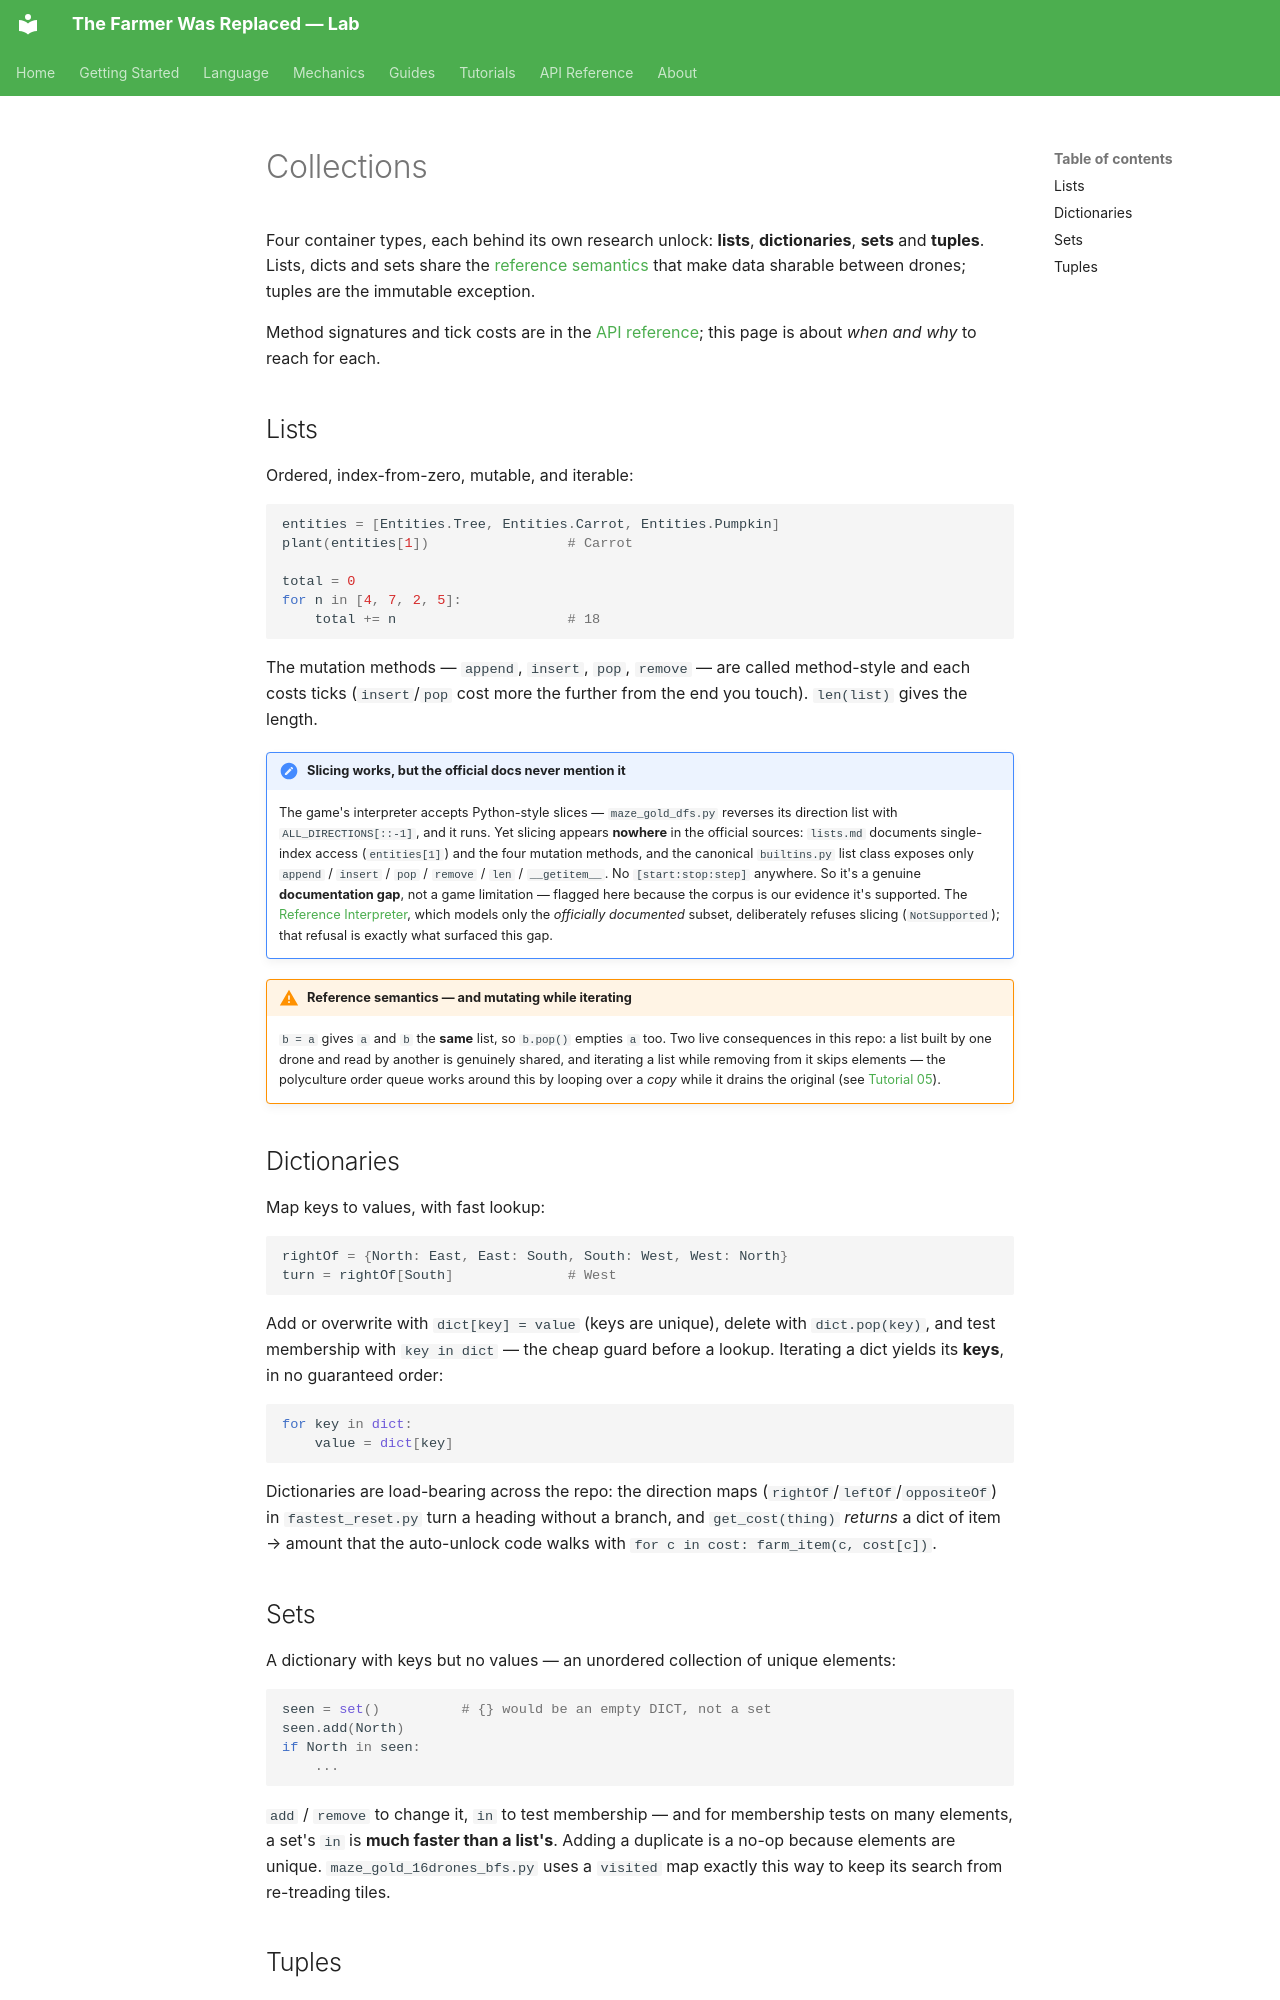

repository: LucasCerattoRS/the-farmer-was-replaced-lab · page: en/language/collections/index.html · generator: mkdocs

# Collections

Four container types, each behind its own research unlock: **lists**, **dictionaries**,
**sets** and **tuples**. Lists, dicts and sets share the [reference semantics](values-and-variables.md#reference-semantics-bite-with-collections)
that make data sharable between drones; tuples are the immutable exception.

Method signatures and tick costs are in the [API reference](../api/reference.md#collections-lists-dicts-sets);
this page is about *when and why* to reach for each.

## Lists

Ordered, index-from-zero, mutable, and iterable:

```python
entities = [Entities.Tree, Entities.Carrot, Entities.Pumpkin]
plant(entities[1])                 # Carrot

total = 0
for n in [4, 7, 2, 5]:
    total += n                     # 18
```

The mutation methods — `append`, `insert`, `pop`, `remove` — are called method-style and each
costs ticks (`insert`/`pop` cost more the further from the end you touch). `len(list)` gives the
length.

!!! note "Slicing works, but the official docs never mention it"
    The game's interpreter accepts Python-style slices — `maze_gold_dfs.py` reverses its
    direction list with `ALL_DIRECTIONS[::-1]`, and it runs. Yet slicing appears **nowhere** in
    the official sources: `lists.md` documents single-index access (`entities[1]`) and the four
    mutation methods, and the canonical `builtins.py` list class exposes only `append` / `insert` /
    `pop` / `remove` / `len` / `__getitem__`. No `[start:stop:step]` anywhere. So it's a genuine
    **documentation gap**, not a game limitation — flagged here because the corpus is our evidence
    it's supported. The [Reference Interpreter](reference-interpreter.md), which models only the
    *officially documented* subset, deliberately refuses slicing (`NotSupported`); that refusal is
    exactly what surfaced this gap.

!!! warning "Reference semantics — and mutating while iterating"
    `b = a` gives `a` and `b` the **same** list, so `b.pop()` empties `a` too. Two live
    consequences in this repo: a list built by one drone and read by another is genuinely
    shared, and iterating a list while removing from it skips elements — the polyculture order
    queue works around this by looping over a *copy* while it drains the original
    (see [Tutorial 05](../tutorials/05-polyculture.md)).

## Dictionaries

Map keys to values, with fast lookup:

```python
rightOf = {North: East, East: South, South: West, West: North}
turn = rightOf[South]              # West
```

Add or overwrite with `dict[key] = value` (keys are unique), delete with `dict.pop(key)`, and
test membership with `key in dict` — the cheap guard before a lookup. Iterating a dict yields
its **keys**, in no guaranteed order:

```python
for key in dict:
    value = dict[key]
```

Dictionaries are load-bearing across the repo: the direction maps
(`rightOf`/`leftOf`/`oppositeOf`) in `fastest_reset.py` turn a heading without a branch, and
`get_cost(thing)` *returns* a dict of item → amount that the auto-unlock code walks with
`for c in cost: farm_item(c, cost[c])`.

## Sets

A dictionary with keys but no values — an unordered collection of unique elements:

```python
seen = set()          # {} would be an empty DICT, not a set
seen.add(North)
if North in seen:
    ...
```

`add` / `remove` to change it, `in` to test membership — and for membership tests on many
elements, a set's `in` is **much faster than a list's**. Adding a duplicate is a no-op because
elements are unique. `maze_gold_16drones_bfs.py` uses a `visited` map exactly this way to keep
its search from re-treading tiles.
